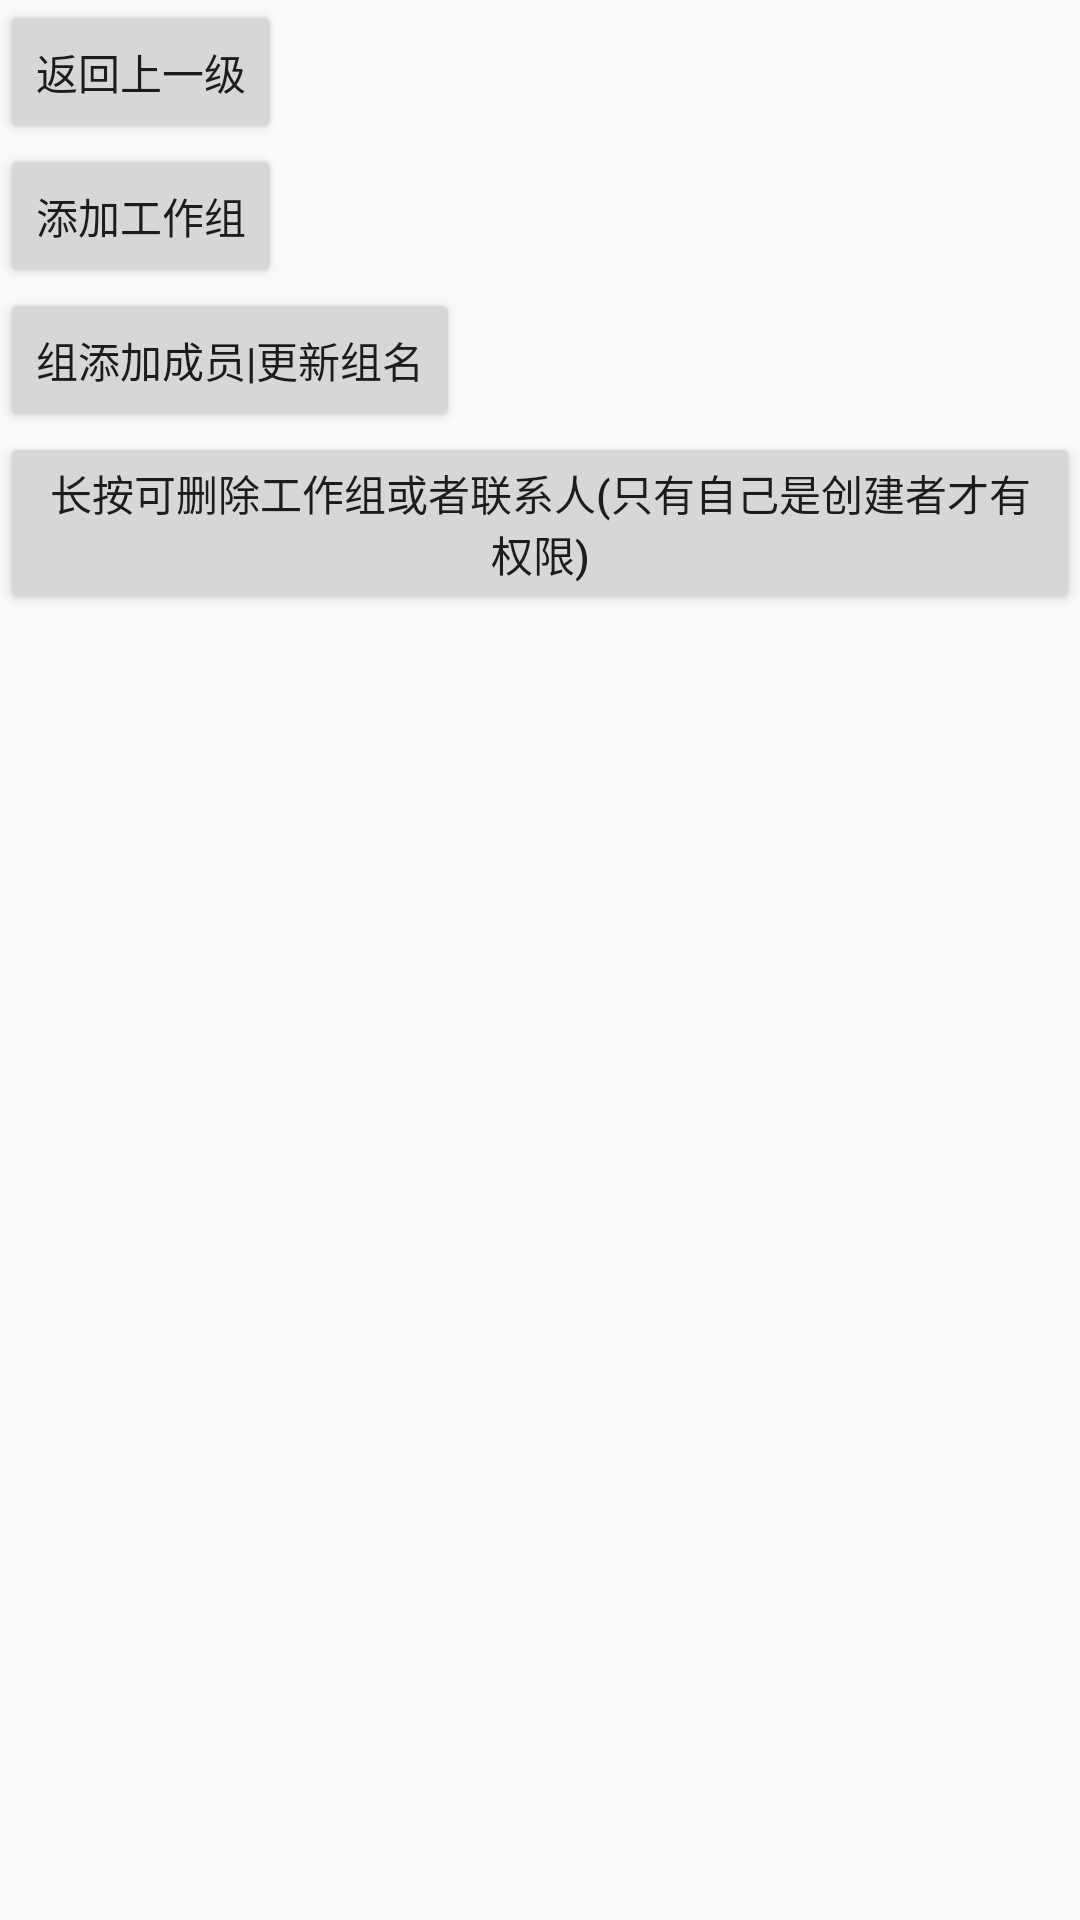

Write the Android layout XML for this screen, with the resource values it uses.
<!-- AndroidManifest.xml: application theme AppTheme -->
<!-- res/layout/activity_group.xml -->
<?xml version="1.0" encoding="utf-8"?>
<LinearLayout xmlns:android="http://schemas.android.com/apk/res/android"
    xmlns:app="http://schemas.android.com/apk/res-auto"
    xmlns:tools="http://schemas.android.com/tools"
    android:layout_width="match_parent"
    android:orientation="vertical"
    android:layout_height="match_parent"
    tools:context=".GroupActivity">

    <Button
        android:text="返回上一级"
        android:onClick="onBackClick"
        android:layout_width="wrap_content"
        android:layout_height="wrap_content"
        android:id="@+id/back"/>

    <Button
        android:text="添加工作组"
        android:layout_width="wrap_content"
        android:layout_height="wrap_content"
        android:onClick="onAddGroupClick"/>

    <Button
        android:text="组添加成员|更新组名"
        android:layout_width="wrap_content"
        android:layout_height="wrap_content"
        android:onClick="onEditGroupClick"/>

    <Button
        android:layout_width="wrap_content"
        android:layout_height="wrap_content"
        android:text="长按可删除工作组或者联系人(只有自己是创建者才有权限)"/>

    <androidx.recyclerview.widget.RecyclerView
        android:layout_width="match_parent"
        android:id="@+id/recyclerview"
        android:layout_height="match_parent"/>

</LinearLayout>
<!-- resources referenced by this layout -->
<resources>
  <style name="AppTheme" parent="Theme.AppCompat.Light.DarkActionBar">
          
          <item name="colorPrimary">@color/colorPrimary</item>
          <item name="colorPrimaryDark">@color/colorPrimaryDark</item>
          <item name="colorAccent">@color/colorAccent</item>
      </style>
  <!-- not gathered from this repository: default colours our renderer supplied (Android Studio template values) -->
  <color name="colorPrimary">#FF6200EE</color>
  <color name="colorPrimaryDark">#FF3700B3</color>
  <color name="colorAccent">#FF03DAC5</color>
</resources>
